Labelled photos from "seam-pucker-dataset", an image-classification folder in khoindd2000/seam-pucker-dataset. The possible labels are: seam pucker level 1, seam pucker level 2, seam pucker level 3, seam pucker level 4, seam pucker level 5.

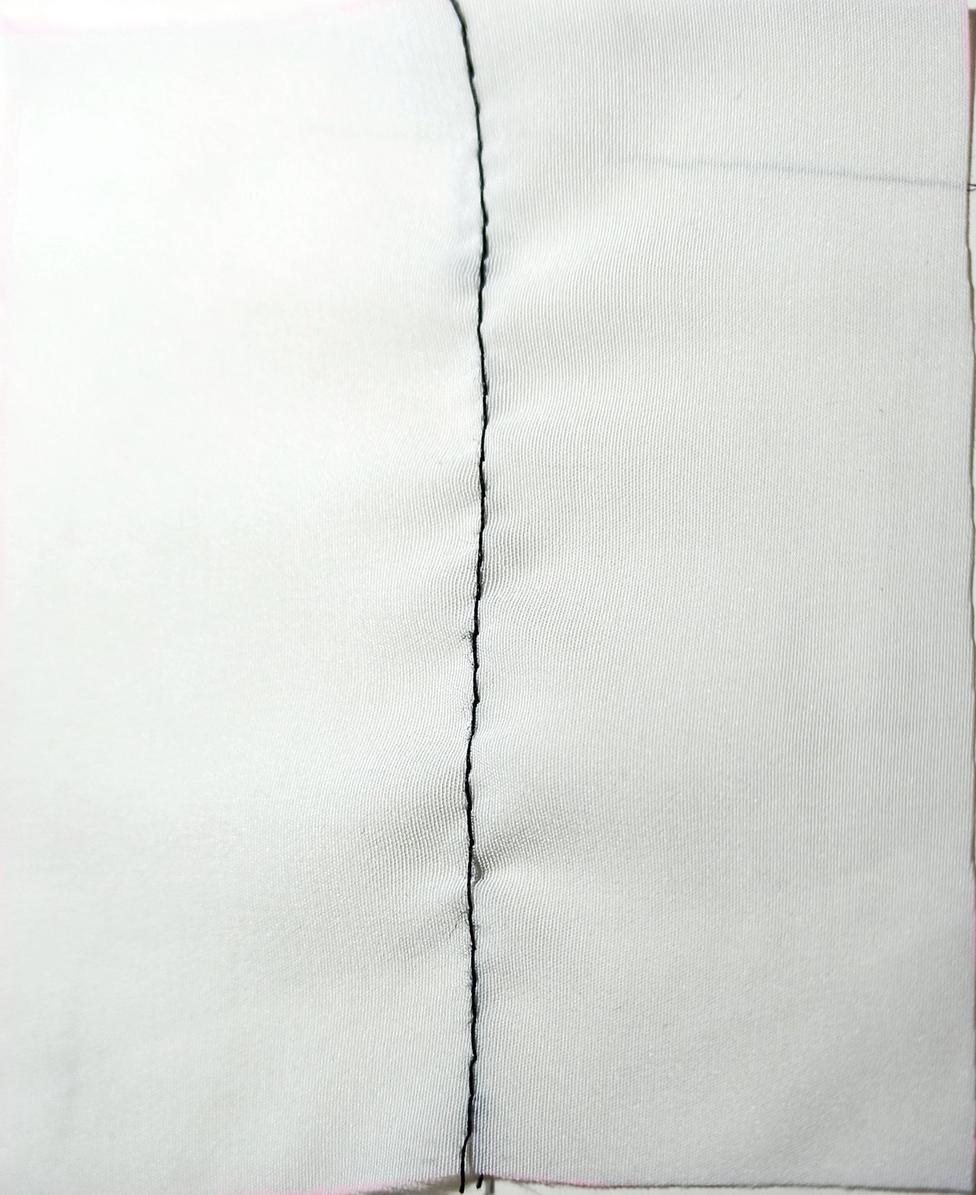
Label: seam pucker level 4

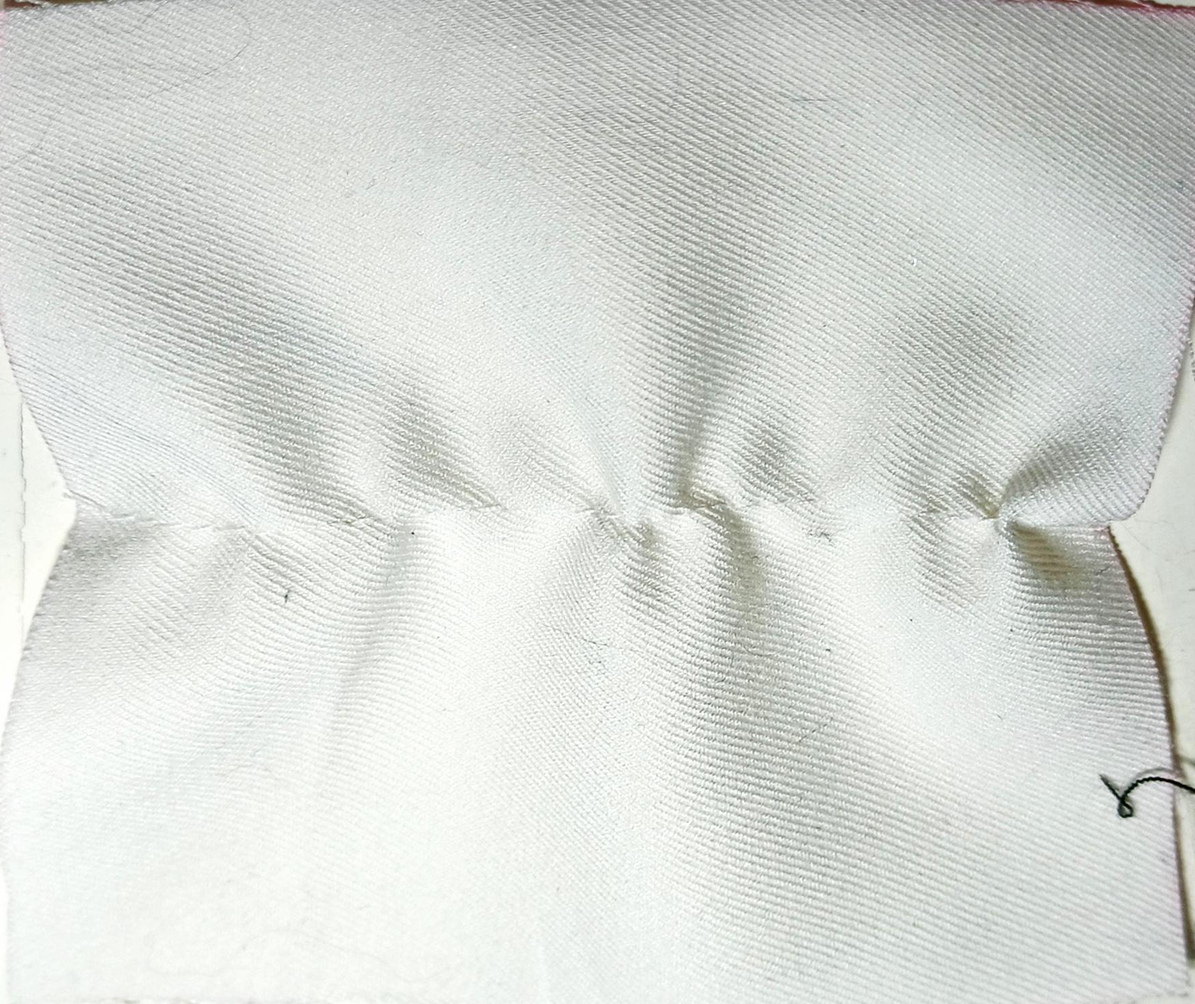
Label: seam pucker level 2

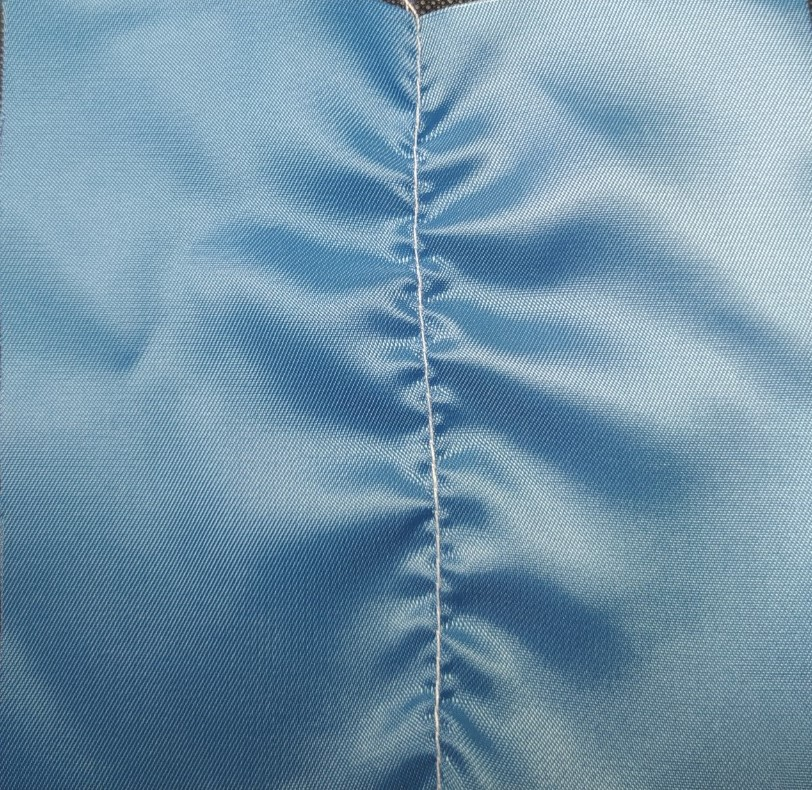
Label: seam pucker level 1

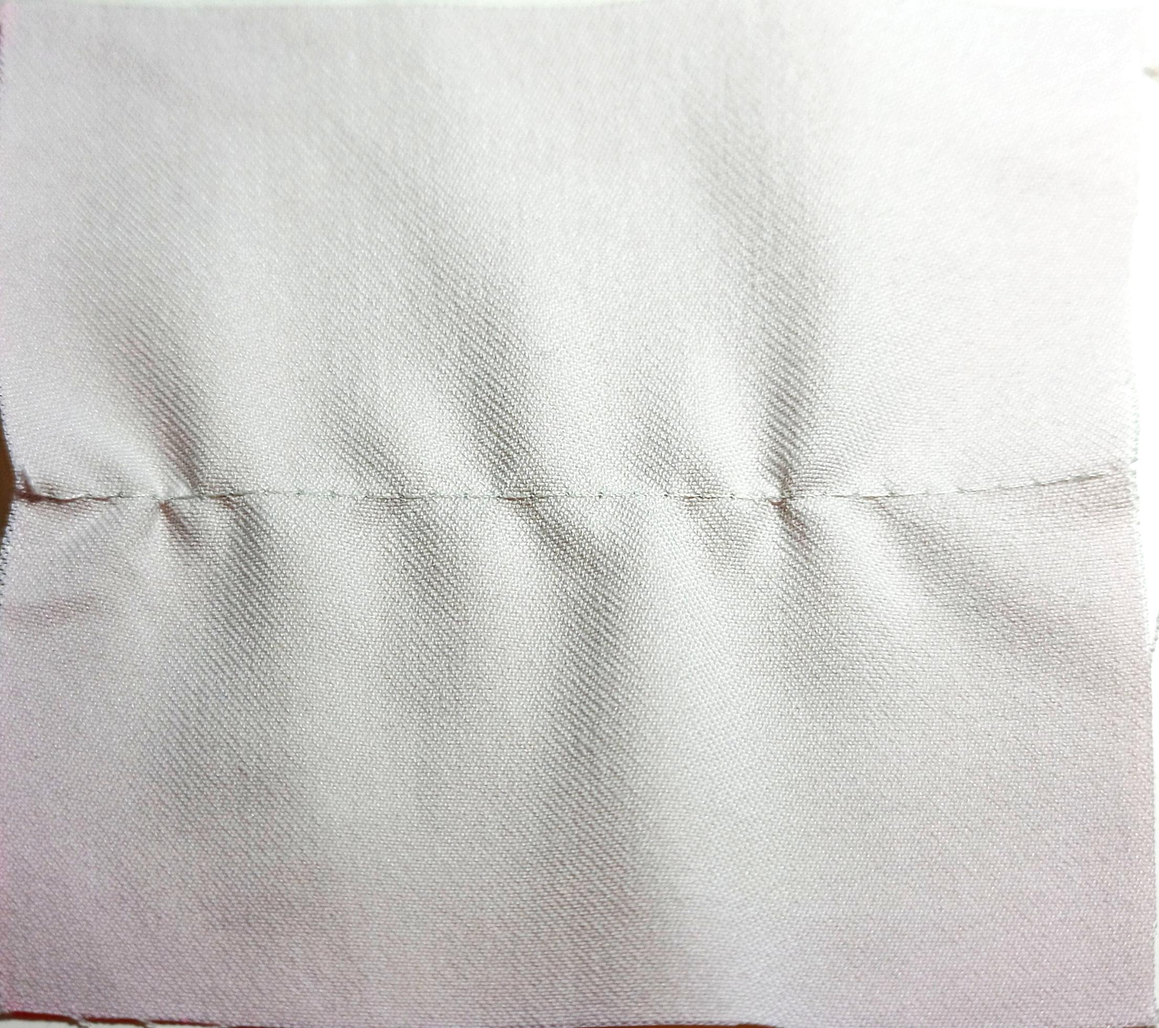
Label: seam pucker level 3

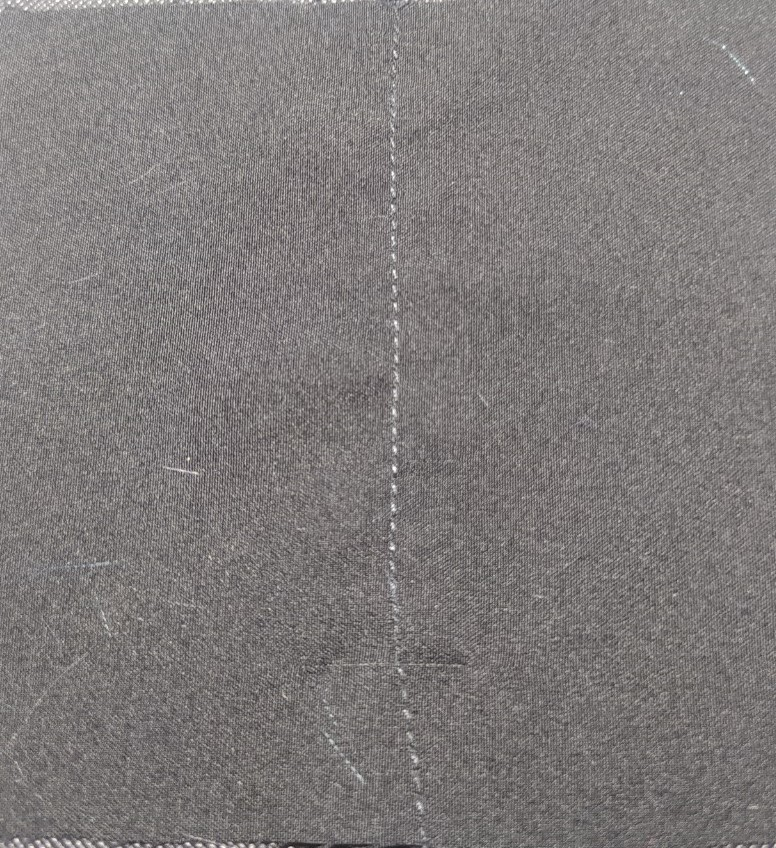
Label: seam pucker level 5

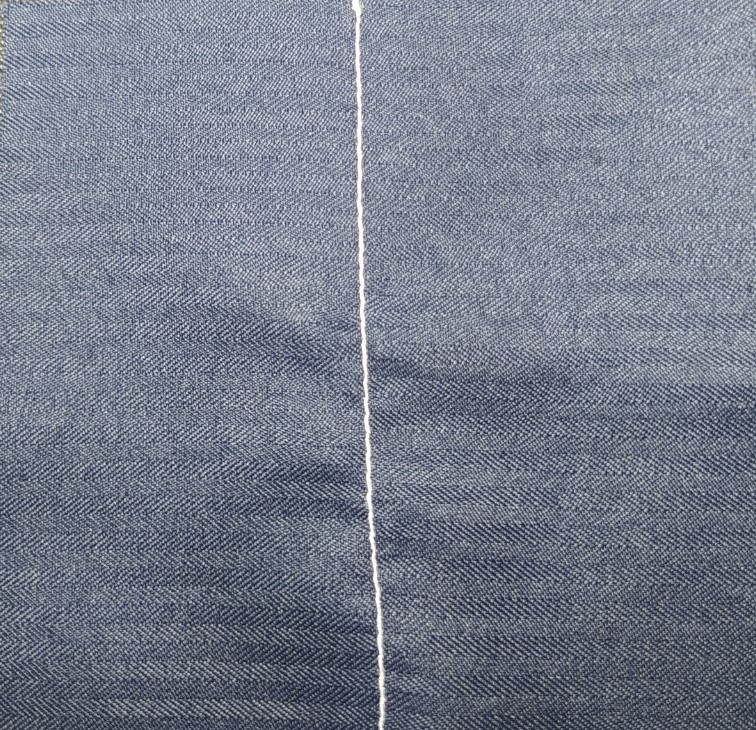
Label: seam pucker level 4
